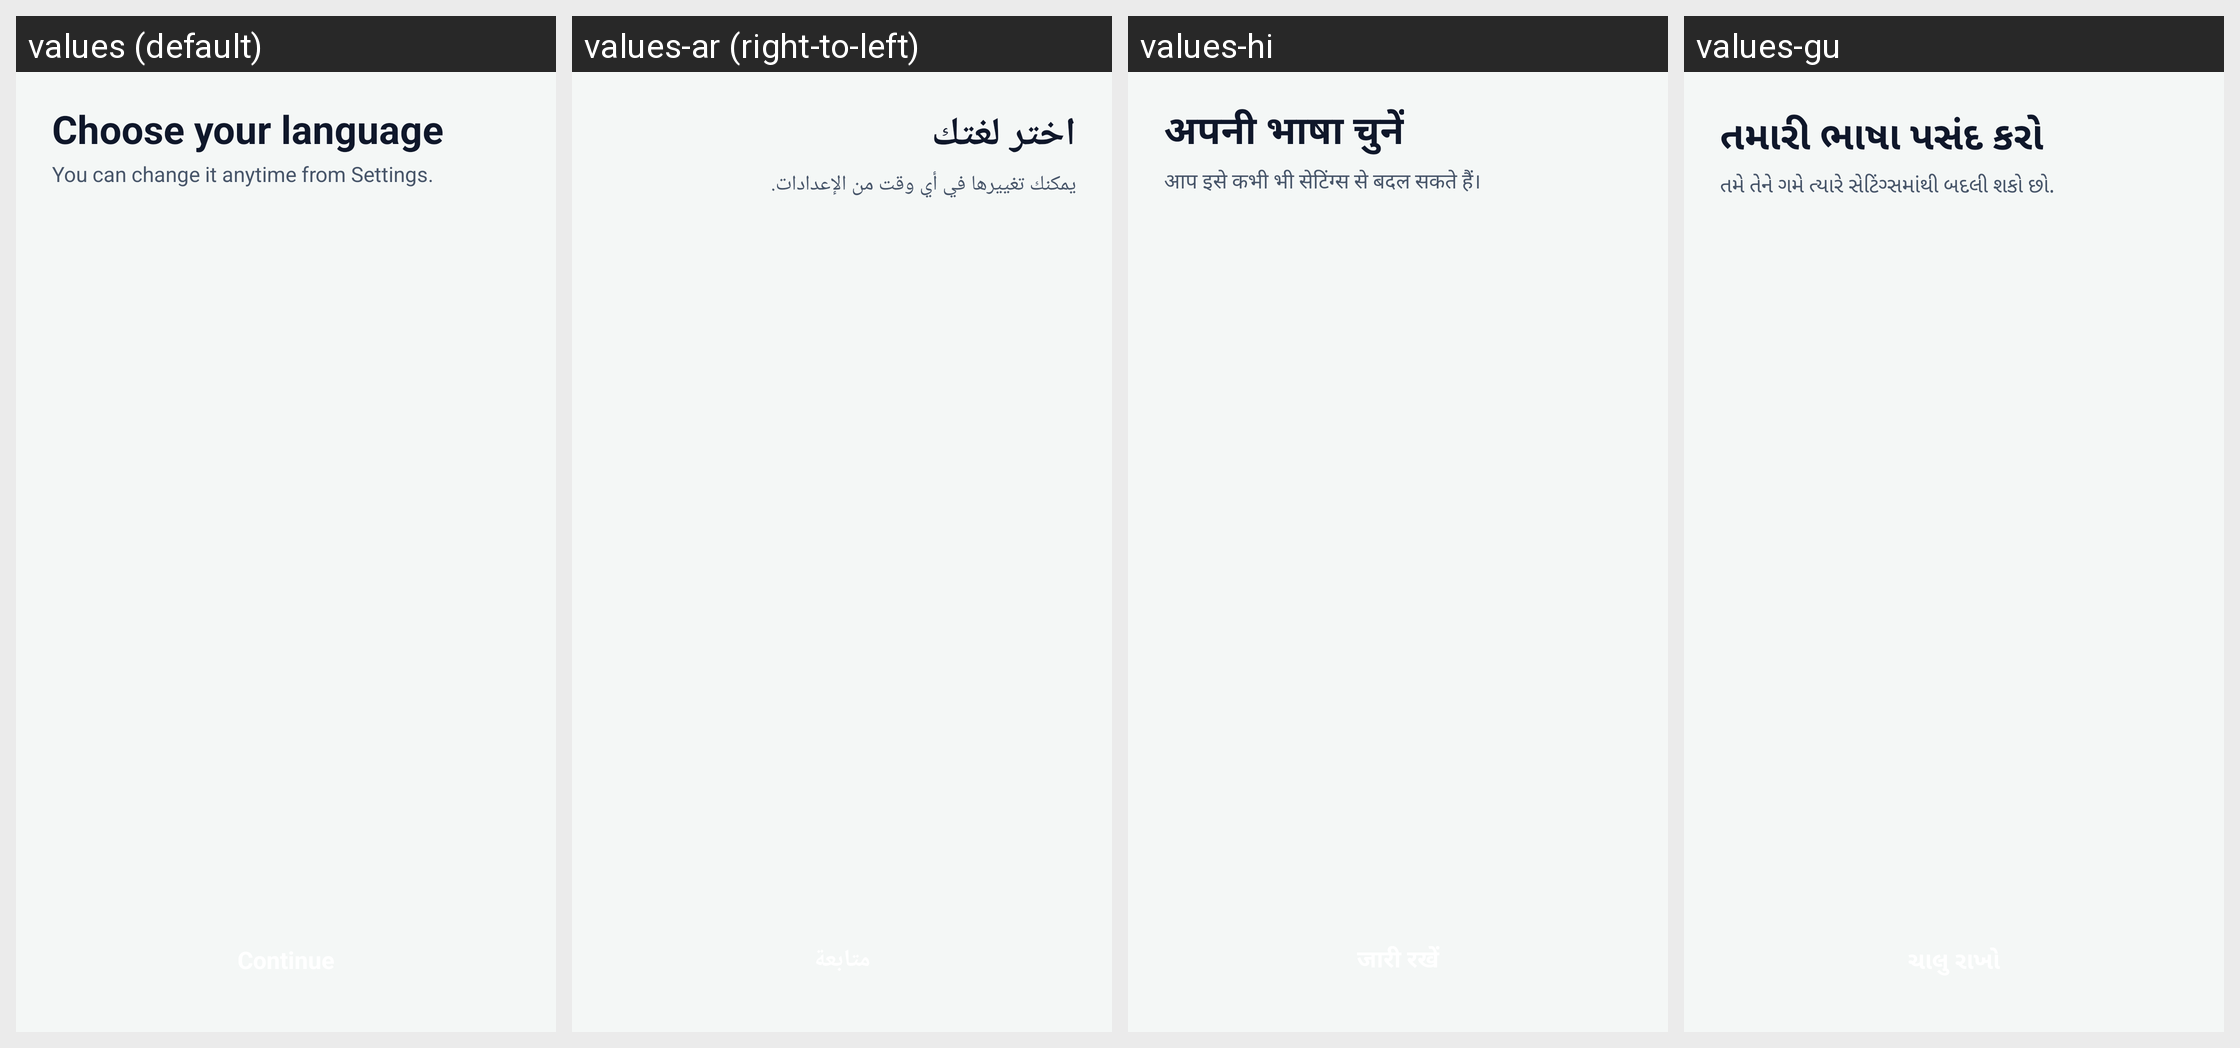

Locale-by-locale string values for the Android screen shown in this grid:
Android screen res/layout/fragment_language.xml rendered under 4 locales, left to right: values (default), values-ar (right-to-left), values-hi, values-gu. Device: Nexus 5 (rendered at 1080×1920; each locale shown at half size, 540×960, under a caption strip naming it); theme Theme.PhoneCleaner.
Other locales in the repository, not shown: values-de, values-es, values-fr, values-in, values-pt, values-ru.
Strings drawn on this screen, with the default value and each locale's value (text and hints the layout hard-codes, and strings that could not be matched under every locale, appear in the picture but are not listed):

tr_Choose_your_language
  values: Choose your language
  values-ar: اختر لغتك
  values-hi: अपनी भाषा चुनें
  values-gu: તમારી ભાષા પસંદ કરો

tr_You_can_change_it_anytime_from_Settings
  values: You can change it anytime from Settings.
  values-ar: يمكنك تغييرها في أي وقت من الإعدادات.
  values-hi: आप इसे कभी भी सेटिंग्स से बदल सकते हैं।
  values-gu: તમે તેને ગમે ત્યારે સેટિંગ્સમાંથી બદલી શકો છો.
